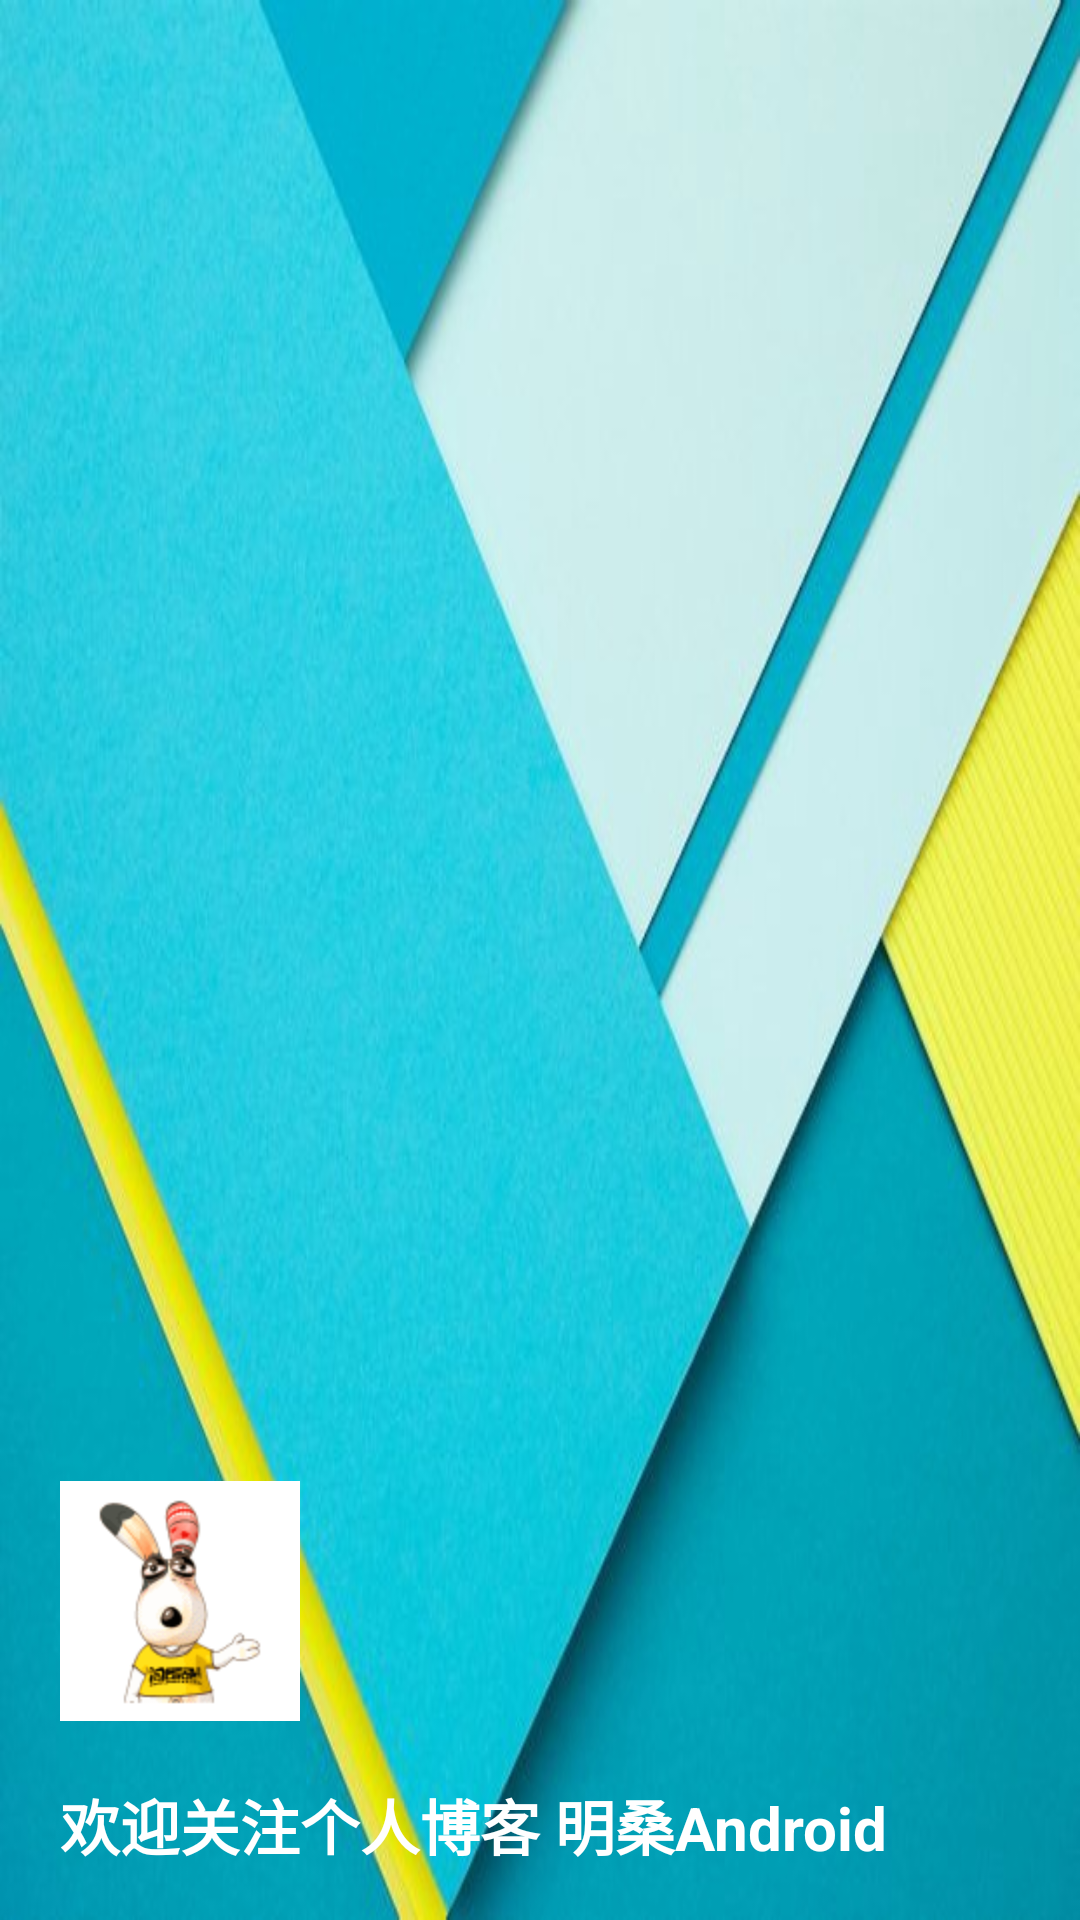

Here is an Android app screen rendered from its layout file. Give the layout XML and the strings, colors and styles it references.
<!-- AndroidManifest.xml: application theme DemoTheme -->
<!-- res/layout/drawer_header.xml -->
<?xml version="1.0" encoding="utf-8"?>
<RelativeLayout xmlns:android="http://schemas.android.com/apk/res/android"
    android:orientation="vertical"
    android:background="@mipmap/bg_header"
    android:paddingLeft="20dp"
    android:paddingBottom="15dp"
    android:layout_width="match_parent"
    android:layout_height="180dp">
    <ImageView
        android:id="@+id/photo"
        android:src="@mipmap/photo"
        android:layout_above="@+id/desc"
        android:layout_marginBottom="20dp"
        android:layout_width="80dp"
        android:layout_height="80dp" />
    <TextView
        android:id="@+id/desc"
        android:layout_alignParentBottom="true"
        android:text="欢迎关注个人博客 明桑Android"
        android:textStyle="bold"
        android:textColor="#ffffff"
        android:textSize="20sp"
        android:layout_marginBottom="2dp"
        android:layout_width="wrap_content"
        android:layout_height="wrap_content" />

</RelativeLayout>
<!-- resources referenced by this layout -->
<resources>
  <!-- mipmap bg_header: jpg bitmap (mipmap-mdpi, 95720 bytes) -->
  <!-- mipmap photo: png bitmap (mipmap-mdpi, 25668 bytes) -->
  <style name="DemoTheme" parent="Theme.AppCompat.Light.NoActionBar">
          <item name="colorPrimary">#38A4DE</item>
          <item name="colorPrimaryDark">#1B88CA</item>
          <item name="colorAccent">#1B88CA</item>
      </style>
</resources>
